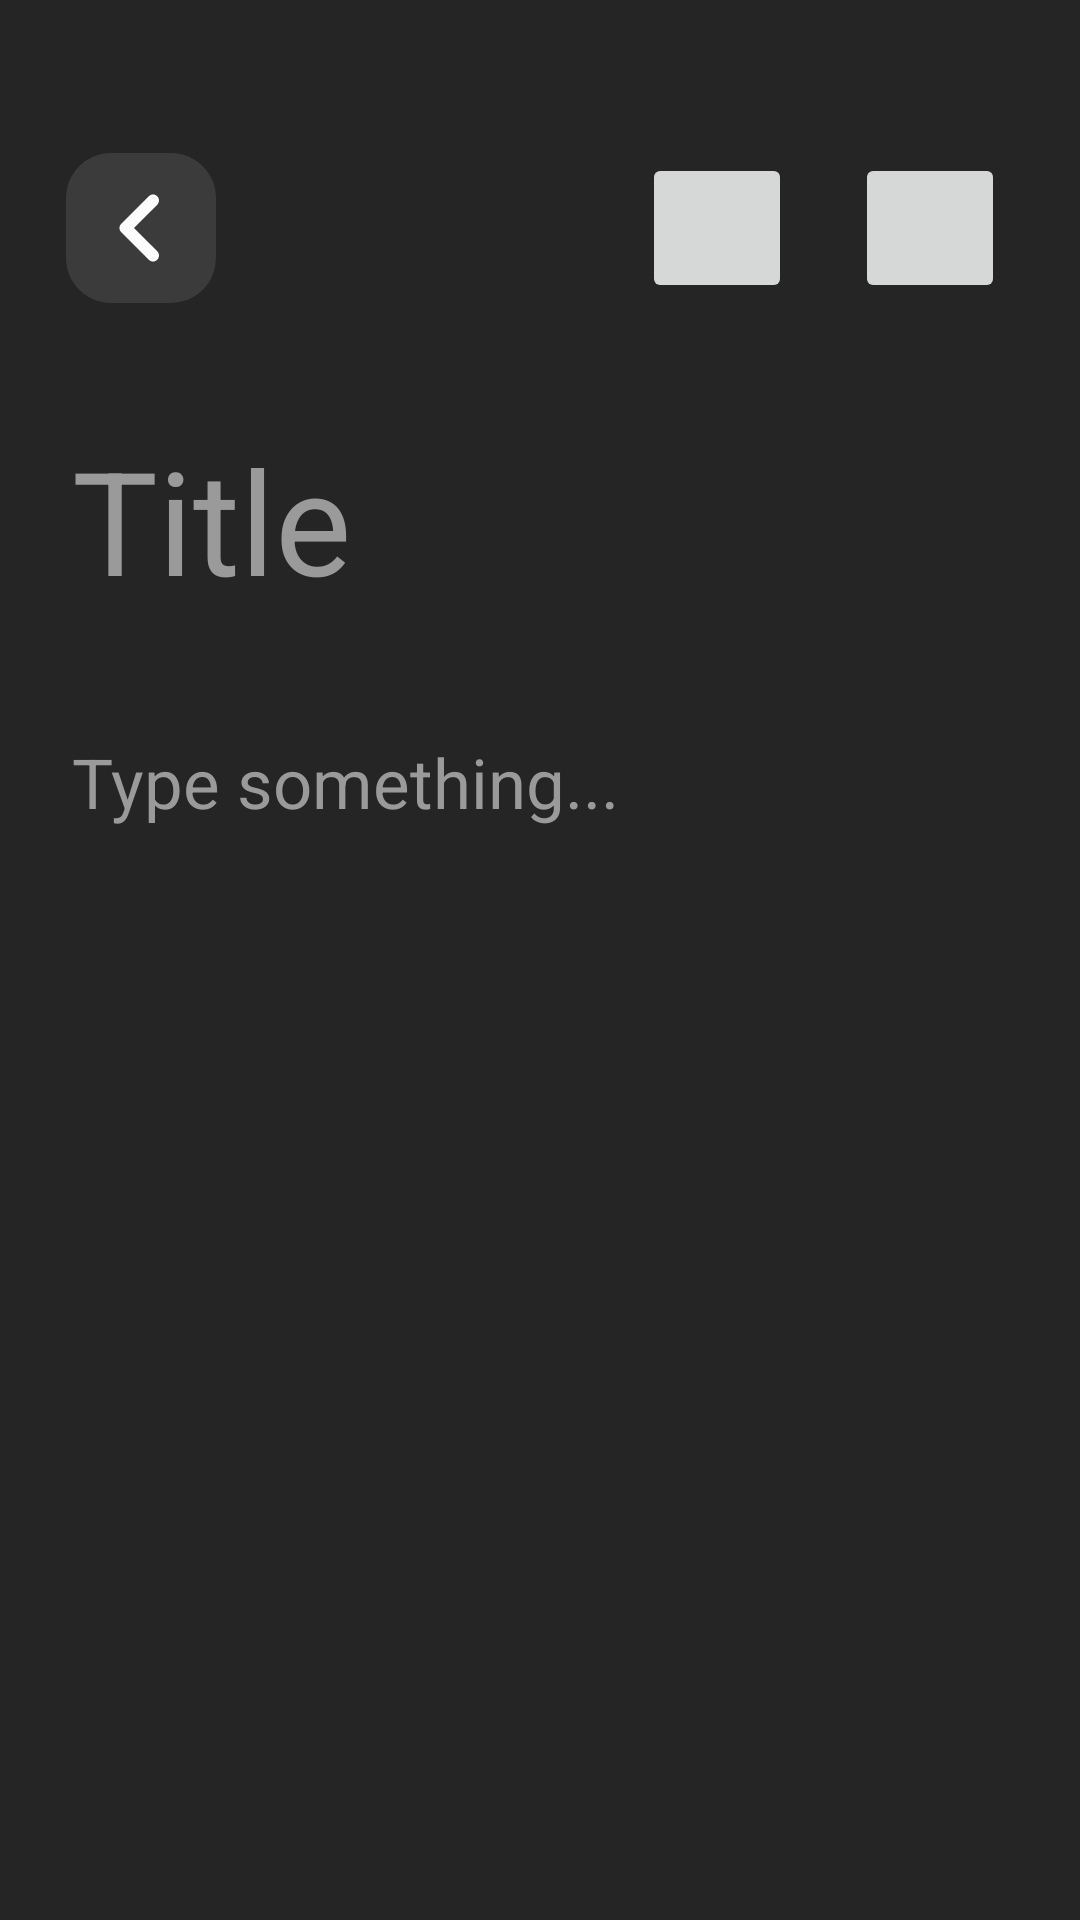

Layout XML and referenced resources for this Android screen:
<!-- AndroidManifest.xml: application theme Theme.MyNotes -->
<!-- res/layout/fragment_add_new_note_editor.xml -->
<?xml version="1.0" encoding="utf-8"?>
<layout xmlns:android="http://schemas.android.com/apk/res/android"
    xmlns:tools="http://schemas.android.com/tools"
    xmlns:app="http://schemas.android.com/apk/res-auto">

    <data>
        <variable
            name="note"
            type="com.example.mynotes.data.Note" />

    </data>

    <androidx.constraintlayout.widget.ConstraintLayout
        android:layout_height="match_parent"
        android:layout_width="match_parent"
        android:background="@color/app_background_dark_color"
        tools:context=".ui.editorscreen.AddNewNoteEditorFragment">

        <androidx.appcompat.widget.AppCompatImageButton
            android:id="@+id/button_goBack_addNoteEditor"
            android:layout_width="@dimen/dp_50"
            android:layout_height="@dimen/dp_50"
            android:layout_marginTop="@dimen/dp_51"
            android:layout_marginStart="@dimen/dp_22"
            android:clickable="true"
            android:contentDescription="@string/go_back"
            android:focusable="true"
            android:padding="@dimen/dp_3"
            android:src="@drawable/ic_svg_viewer_back_arrow"
            app:layout_constraintLeft_toLeftOf="parent"
            app:layout_constraintTop_toTopOf="parent" />

        <androidx.appcompat.widget.AppCompatImageButton
            android:id="@+id/button_previewNote_addNoteEditor"
            android:layout_width="@dimen/dp_50"
            android:layout_height="@dimen/dp_50"
            android:layout_marginTop="@dimen/dp_51"
            android:layout_marginEnd="@dimen/dp_96"
            android:clickable="true"
            android:contentDescription="@string/view_edited_note"
            android:focusable="true"
            android:padding="@dimen/dp_3"
            android:src="@drawable/ic_svg_viewer_output"
            app:layout_constraintRight_toRightOf="parent"
            app:layout_constraintTop_toTopOf="parent" />

        <androidx.appcompat.widget.AppCompatImageButton
            android:id="@+id/button_saveNote_addNoteEditor"
            android:layout_width="@dimen/dp_50"
            android:layout_height="@dimen/dp_50"
            android:layout_marginTop="@dimen/dp_51"
            android:layout_marginEnd="@dimen/dp_25"
            android:clickable="true"
            android:contentDescription="@string/save_edited_note"
            android:focusable="true"
            android:padding="@dimen/dp_3"
            android:src="@drawable/ic_svg_viewer_save"
            app:layout_constraintRight_toRightOf="parent"
            app:layout_constraintTop_toTopOf="parent" />

        <androidx.appcompat.widget.AppCompatImageButton
            android:id="@+id/button_editNote_addNoteEditor"
            android:layout_width="@dimen/dp_50"
            android:layout_height="@dimen/dp_50"
            android:layout_marginTop="@dimen/dp_51"
            android:layout_marginEnd="@dimen/dp_25"
            android:clickable="true"
            android:contentDescription="@string/save_edited_note"
            android:focusable="true"
            android:padding="@dimen/dp_3"
            android:src="@drawable/ic_svg_viewer_edit"
            app:layout_constraintRight_toRightOf="parent"
            app:layout_constraintTop_toTopOf="parent"
            android:visibility="gone" />


        <ScrollView
            android:layout_width="match_parent"
            android:layout_height="0dp"
            android:orientation="vertical"
            android:fillViewport="true"
            android:layout_marginTop="@dimen/dp_141"
            app:layout_constraintTop_toTopOf="parent"
            app:layout_constraintBottom_toBottomOf="parent">

        <androidx.appcompat.widget.LinearLayoutCompat
            android:layout_width="match_parent"
            android:layout_height="wrap_content"
            android:orientation="vertical">

        <androidx.appcompat.widget.AppCompatEditText
            android:id="@+id/edittext_title_addNoteEditor"
            android:layout_width="match_parent"
            android:layout_height="wrap_content"
            android:text="@{note.noteTitle}"
            android:inputType="textMultiLine"
            android:maxLength="36"
            android:maxLines="3"
            android:hint="@string/title"
            android:textSize="48sp"
            android:textColorHint="@color/edit_text_hint_color"
            android:textColor="@color/white"
            android:background="@android:color/transparent"
            android:cursorVisible="true"
            android:textCursorDrawable="@null"
            android:layout_marginBottom="@dimen/dp_40"
            android:layout_marginStart="@dimen/dp_24"
            android:layout_marginEnd="@dimen/dp_24" />

        <androidx.appcompat.widget.AppCompatEditText
            android:id="@+id/edittext_description_addNoteEditor"
            android:layout_width="match_parent"
            android:layout_height="match_parent"
            android:text="@{note.noteDescription}"
            android:hint="@string/type_something"
            android:textSize="@dimen/sp_23"
            android:textColorHint="@color/edit_text_hint_color"
            android:textColor="@color/white"
            android:gravity="start"
            android:background="@android:color/transparent"
            android:cursorVisible="true"
            android:textCursorDrawable="@null"
            android:layout_marginStart="@dimen/dp_24"
            android:layout_marginEnd="@dimen/dp_24"
            android:layout_marginBottom="@dimen/dp_24" />
        </androidx.appcompat.widget.LinearLayoutCompat>
        </ScrollView>

    </androidx.constraintlayout.widget.ConstraintLayout>


</layout>
<!-- resources referenced by this layout -->
<resources>
  <color name="app_background_dark_color">#252525</color>
  <color name="edit_text_hint_color">#9A9A9A</color>
  <color name="white">#FFFFFFFF</color>
  
      //
  <dimen name="dp_141">141dp</dimen>
  <dimen name="dp_22">22dp</dimen>
  <dimen name="dp_24">24dp</dimen>
  <dimen name="dp_25">25dp</dimen>
  <dimen name="dp_3">3dp</dimen>
  <dimen name="dp_40">40dp</dimen>
  <dimen name="dp_50">50dp</dimen>
  <dimen name="dp_51">51dp</dimen>
  <dimen name="dp_96">96dp</dimen>
  <dimen name="sp_23">23sp</dimen>
  <!-- drawable ic_svg_viewer_back_arrow (drawable) -->
  <vector xmlns:android="http://schemas.android.com/apk/res/android"
      android:width="50dp"
      android:height="50dp"
      android:viewportWidth="50"
      android:viewportHeight="50">
    <path
        android:pathData="M15,0L35,0A15,15 0,0 1,50 15L50,35A15,15 0,0 1,35 50L15,50A15,15 0,0 1,0 35L0,15A15,15 0,0 1,15 0z"
        android:fillColor="#3B3B3B"/>
    <group>
      <clip-path
          android:pathData="M1,2h48v48h-48z"/>
      <path
          android:pathData="M30.42,14.42C29.64,13.64 28.38,13.64 27.6,14.42L18.42,23.6C17.64,24.38 17.64,25.64 18.42,26.42L27.6,35.6C28.38,36.38 29.64,36.38 30.42,35.6C31.2,34.82 31.2,33.56 30.42,32.78L22.66,25L30.42,17.24C31.2,16.46 31.18,15.18 30.42,14.42V14.42Z"
          android:fillColor="#ffffff"/>
    </group>
  </vector>
  <!-- drawable ic_svg_viewer_edit (drawable) -->
  <vector xmlns:android="http://schemas.android.com/apk/res/android"
      android:width="50dp"
      android:height="50dp"
      android:viewportWidth="50"
      android:viewportHeight="50">
    <path
        android:pathData="M15,0L35,0A15,15 0,0 1,50 15L50,35A15,15 0,0 1,35 50L15,50A15,15 0,0 1,0 35L0,15A15,15 0,0 1,15 0z"
        android:fillColor="#3B3B3B"/>
    <path
        android:pathData="M26.817,22.147L27.853,23.183L17.66,33.375H16.625V32.34L26.817,22.147ZM30.868,15.375C30.586,15.375 30.294,15.488 30.08,15.701L28.021,17.76L32.24,21.979L34.299,19.92C34.737,19.481 34.737,18.772 34.299,18.334L31.666,15.701C31.441,15.476 31.16,15.375 30.868,15.375ZM26.817,18.964L14.375,31.406V35.625H18.594L31.036,23.183L26.817,18.964Z"
        android:fillColor="#ffffff"/>
  </vector>
  <string name="go_back">go back</string>
  <string name="save_edited_note">save edited note</string>
  <string name="title">Title</string>
  <string name="type_something">Type something...</string>
  <string name="view_edited_note">view edited note</string>
  <style name="Theme.MyNotes" parent="Theme.MaterialComponents.DayNight.NoActionBar">
          
          <item name="colorPrimary">@color/purple_500</item>
          <item name="colorPrimaryVariant">@color/app_background_dark_color</item>
          <item name="colorOnPrimary">@color/white</item>
          
          <item name="colorSecondary">@color/app_background_dark_color</item>
          <item name="colorSecondaryVariant">@color/teal_700</item>
          <item name="colorOnSecondary">@color/black</item>
          
          <item name="android:statusBarColor" tools:targetApi="l">?attr/colorPrimaryVariant</item>
          
      </style>
  <color name="purple_500">#FF6200EE</color>
  <color name="teal_700">#FF018786</color>
  <color name="black">#FF000000</color>
</resources>
